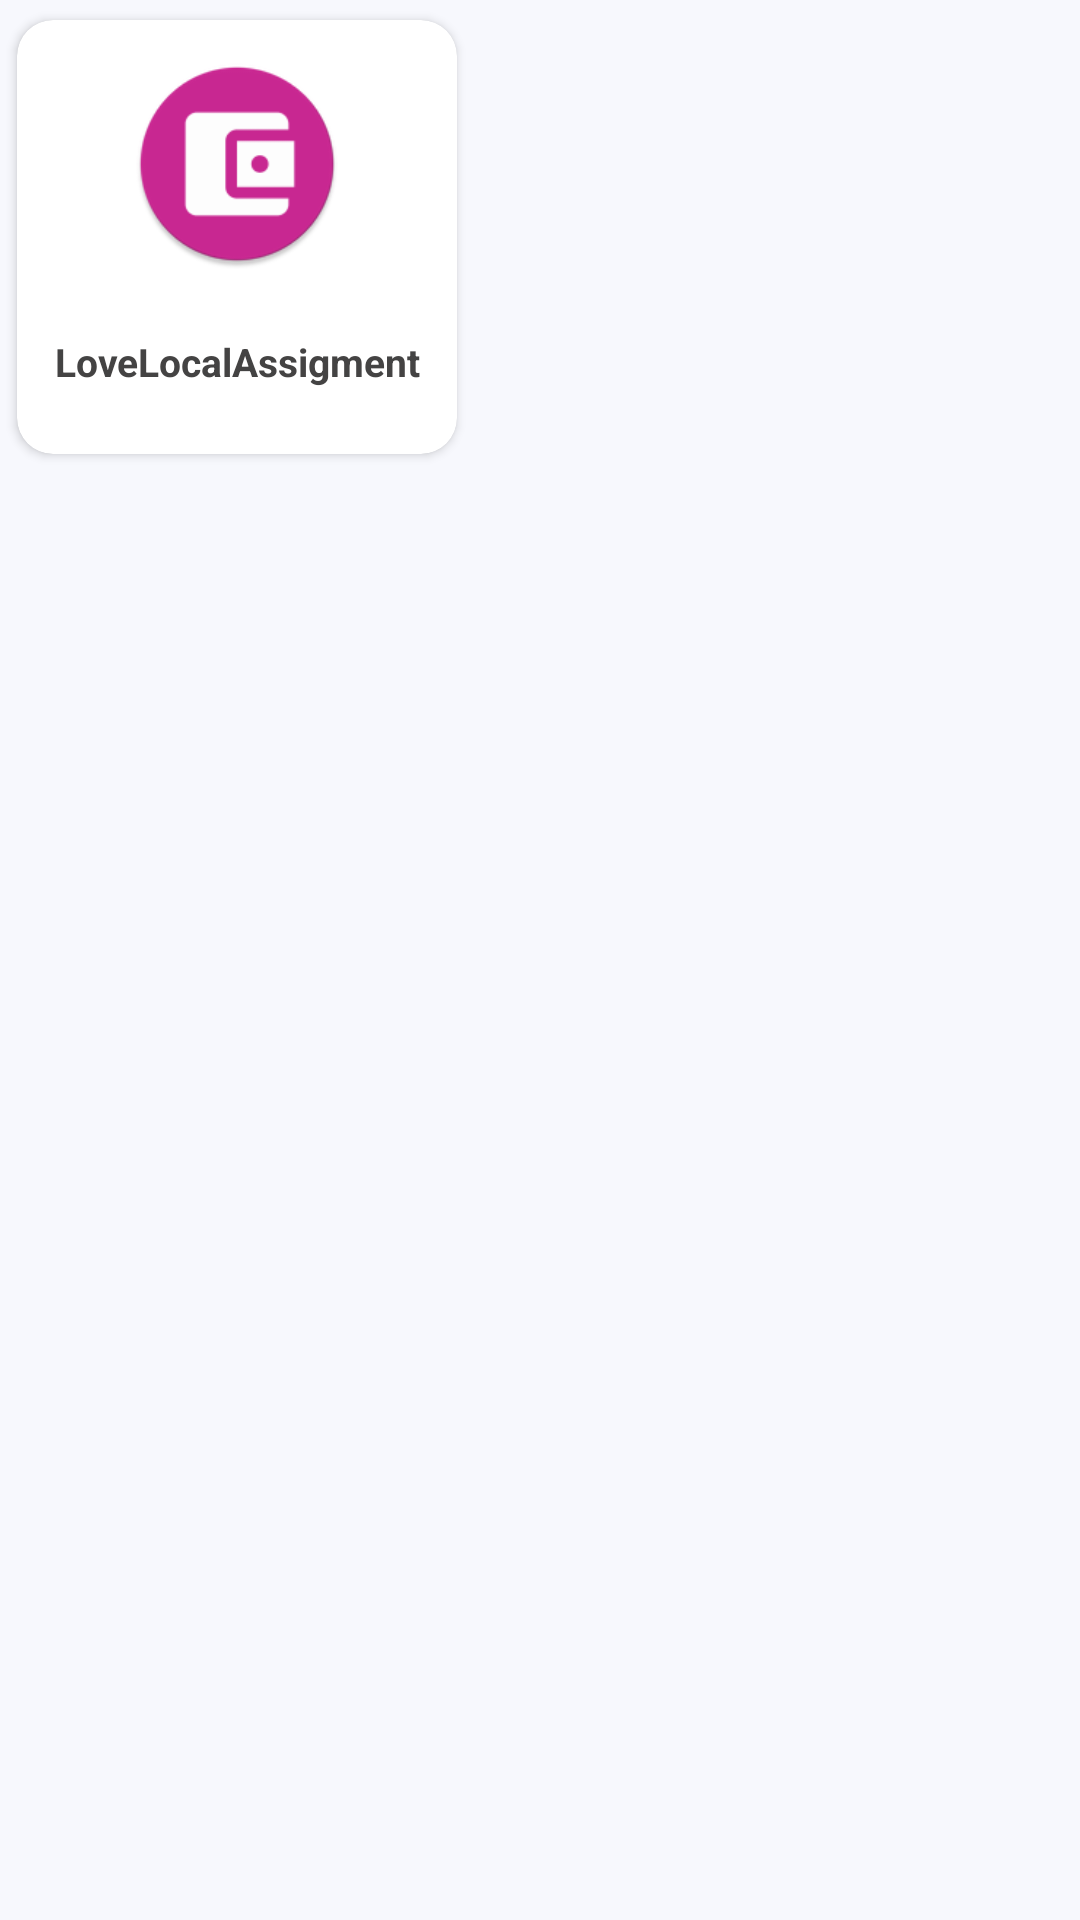

Reconstruct the res/layout file that produces this screen, plus the resources it refers to.
<!-- AndroidManifest.xml: application theme Theme.LoveLocalAssigment -->
<!-- res/layout/category_list_row_item.xml -->
<?xml version="1.0" encoding="utf-8"?>
<androidx.constraintlayout.widget.ConstraintLayout xmlns:android="http://schemas.android.com/apk/res/android"
    android:layout_width="wrap_content"
    android:layout_height="wrap_content"
    xmlns:app="http://schemas.android.com/apk/res-auto"
    android:layout_margin="5dp">


    <androidx.cardview.widget.CardView
        android:id="@+id/card_view"
        android:layout_width="158dp"
        android:layout_height="158dp"
        app:cardCornerRadius="12dp"
        app:cardUseCompatPadding="true"
        app:elevation="4dp"
        app:layout_constraintStart_toStartOf="parent"
        app:layout_constraintTop_toTopOf="parent">

        <androidx.constraintlayout.widget.ConstraintLayout
            android:layout_width="match_parent"
            android:layout_height="match_parent"
            android:background="@drawable/nav_bg_roun_su" >

            <LinearLayout
                android:layout_width="match_parent"
                android:layout_height="wrap_content"
                android:orientation="vertical"
                app:layout_constraintStart_toStartOf="parent"
                app:layout_constraintTop_toTopOf="parent"
                >

                
                <androidx.appcompat.widget.AppCompatImageView
                    android:id="@+id/imgCategoryImage"
                    android:layout_width="96dp"
                    android:layout_height="80dp"
                    android:layout_gravity="center"
                    android:layout_margin="8dp"
                    android:padding="5dp"
                    android:scaleType="fitCenter"
                    android:src="@mipmap/wallet_selected" />

                
                <TextView
                    android:id="@+id/tvCategoryName"
                    android:layout_width="match_parent"
                    android:layout_height="wrap_content"
                    android:layout_gravity="center"
                    android:layout_margin="5dp"
                    android:padding="4dp"
                    android:text="@string/app_name"
                    android:textAlignment="center"
                    android:textColor="@color/category_text_color"
                    android:textStyle="bold"
                    android:textSize="13sp"/>

            </LinearLayout>


        </androidx.constraintlayout.widget.ConstraintLayout>


    </androidx.cardview.widget.CardView>

</androidx.constraintlayout.widget.ConstraintLayout>
<!-- resources referenced by this layout -->
<resources>
  <color name="category_text_color">#444343</color>
  <!-- mipmap wallet_selected: png bitmap (mipmap-mdpi, 1801 bytes) -->
  <string name="app_name">LoveLocalAssigment</string>
  <style name="Theme.LoveLocalAssigment" parent="Theme.MaterialComponents.Light.DarkActionBar">
  
          <item name="android:windowBackground">@color/colorPrimary</item>
          <item name="colorPrimary">@color/colorPrimary</item>
          <item name="colorPrimaryDark">@color/colorPrimary</item>
          <item name="colorAccent">@color/colorAccent</item>
          <item name="windowActionBar">false</item>
          <item name="windowNoTitle">true</item>
  
      </style>
  <color name="colorPrimary">#F7F8FD</color>
  <color name="colorAccent">#c90092</color>
</resources>
